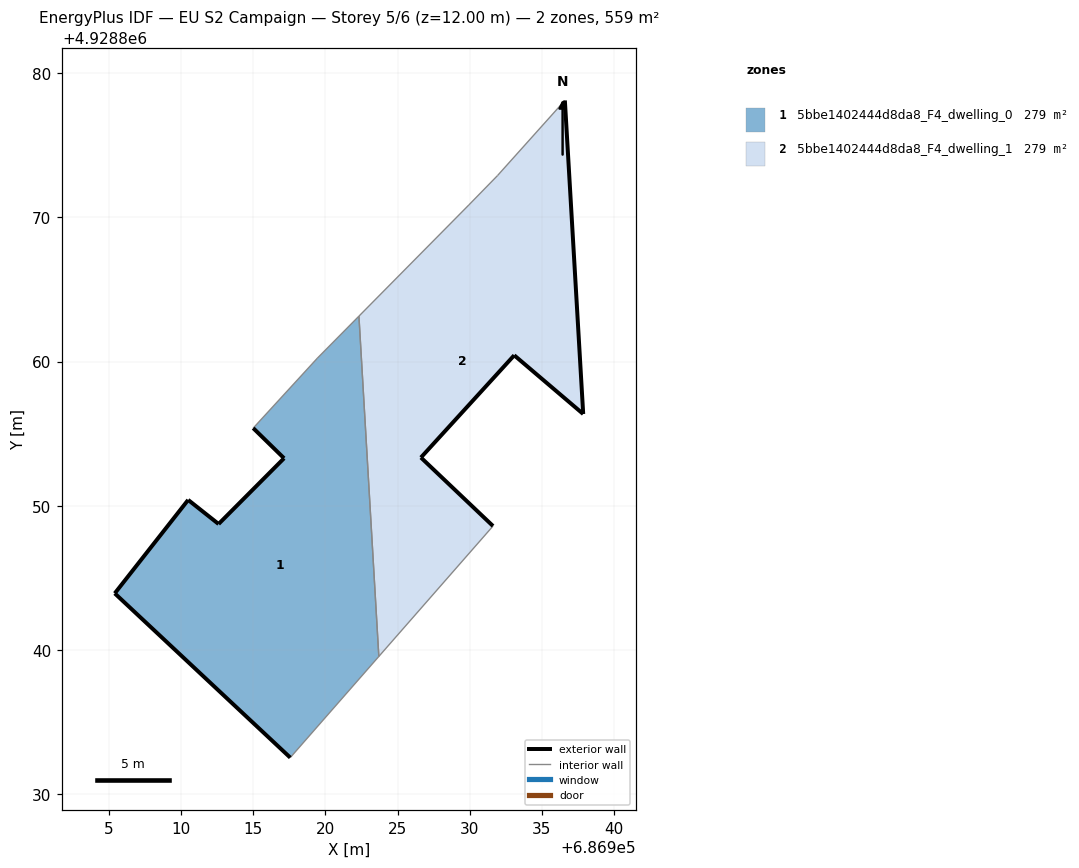
=== STOREY PLAN SPEC (per zone: floor XY polygon, exterior-wall plan segments, windows/doors) ===
zone 1: 5bbe1402444d8da8_F4_dwelling_0  (279.3 m²)
  floor: (686917.56, 4928832.54) (686923.70, 4928839.55) (686922.32, 4928863.15) (686919.44, 4928860.23) (686914.99, 4928855.38) (686917.13, 4928853.29) (686912.59, 4928848.74) (686910.48, 4928850.41) (686905.39, 4928843.92)
  exterior wall: (686912.59, 4928848.74) – (686917.13, 4928853.29)  [6.4 m]
  exterior wall: (686917.13, 4928853.29) – (686914.99, 4928855.38)  [3.0 m]
  exterior wall: (686917.56, 4928832.54) – (686905.39, 4928843.92)  [16.7 m]
  exterior wall: (686905.39, 4928843.92) – (686910.48, 4928850.41)  [8.2 m]
  exterior wall: (686910.48, 4928850.41) – (686912.59, 4928848.74)  [2.7 m]
  interior walls: 4
zone 2: 5bbe1402444d8da8_F4_dwelling_1  (279.3 m²)
  floor: (686931.62, 4928848.59) (686926.62, 4928853.34) (686933.09, 4928860.43) (686937.87, 4928856.36) (686936.60, 4928878.10) (686931.93, 4928872.89) (686929.94, 4928870.85) (686922.32, 4928863.15) (686923.70, 4928839.55)
  exterior wall: (686936.60, 4928878.10) – (686937.87, 4928856.36)  [21.8 m]
  exterior wall: (686937.87, 4928856.36) – (686933.09, 4928860.43)  [6.3 m]
  exterior wall: (686933.09, 4928860.43) – (686926.62, 4928853.34)  [9.6 m]
  exterior wall: (686926.62, 4928853.34) – (686931.62, 4928848.59)  [6.9 m]
  interior walls: 5

=== DERIVED (storey summary) ===
Building: EU S2 Campaign
Storey: 5 of 6  (floor level z = 12.00 m)
Storey gross floor area: 558.5 m²
Zones on this storey: 2
  - 5bbe1402444d8da8_F4_dwelling_0: floor 279.3 m²; exterior wall 37.0 m (111.1 m²); WWR 0.0%
  - 5bbe1402444d8da8_F4_dwelling_1: floor 279.3 m²; exterior wall 44.6 m (133.7 m²); WWR 0.0%
Zone adjacency (shared interzone walls):
  - 5bbe1402444d8da8_F4_dwelling_0 ↔ 5bbe1402444d8da8_F4_dwelling_1